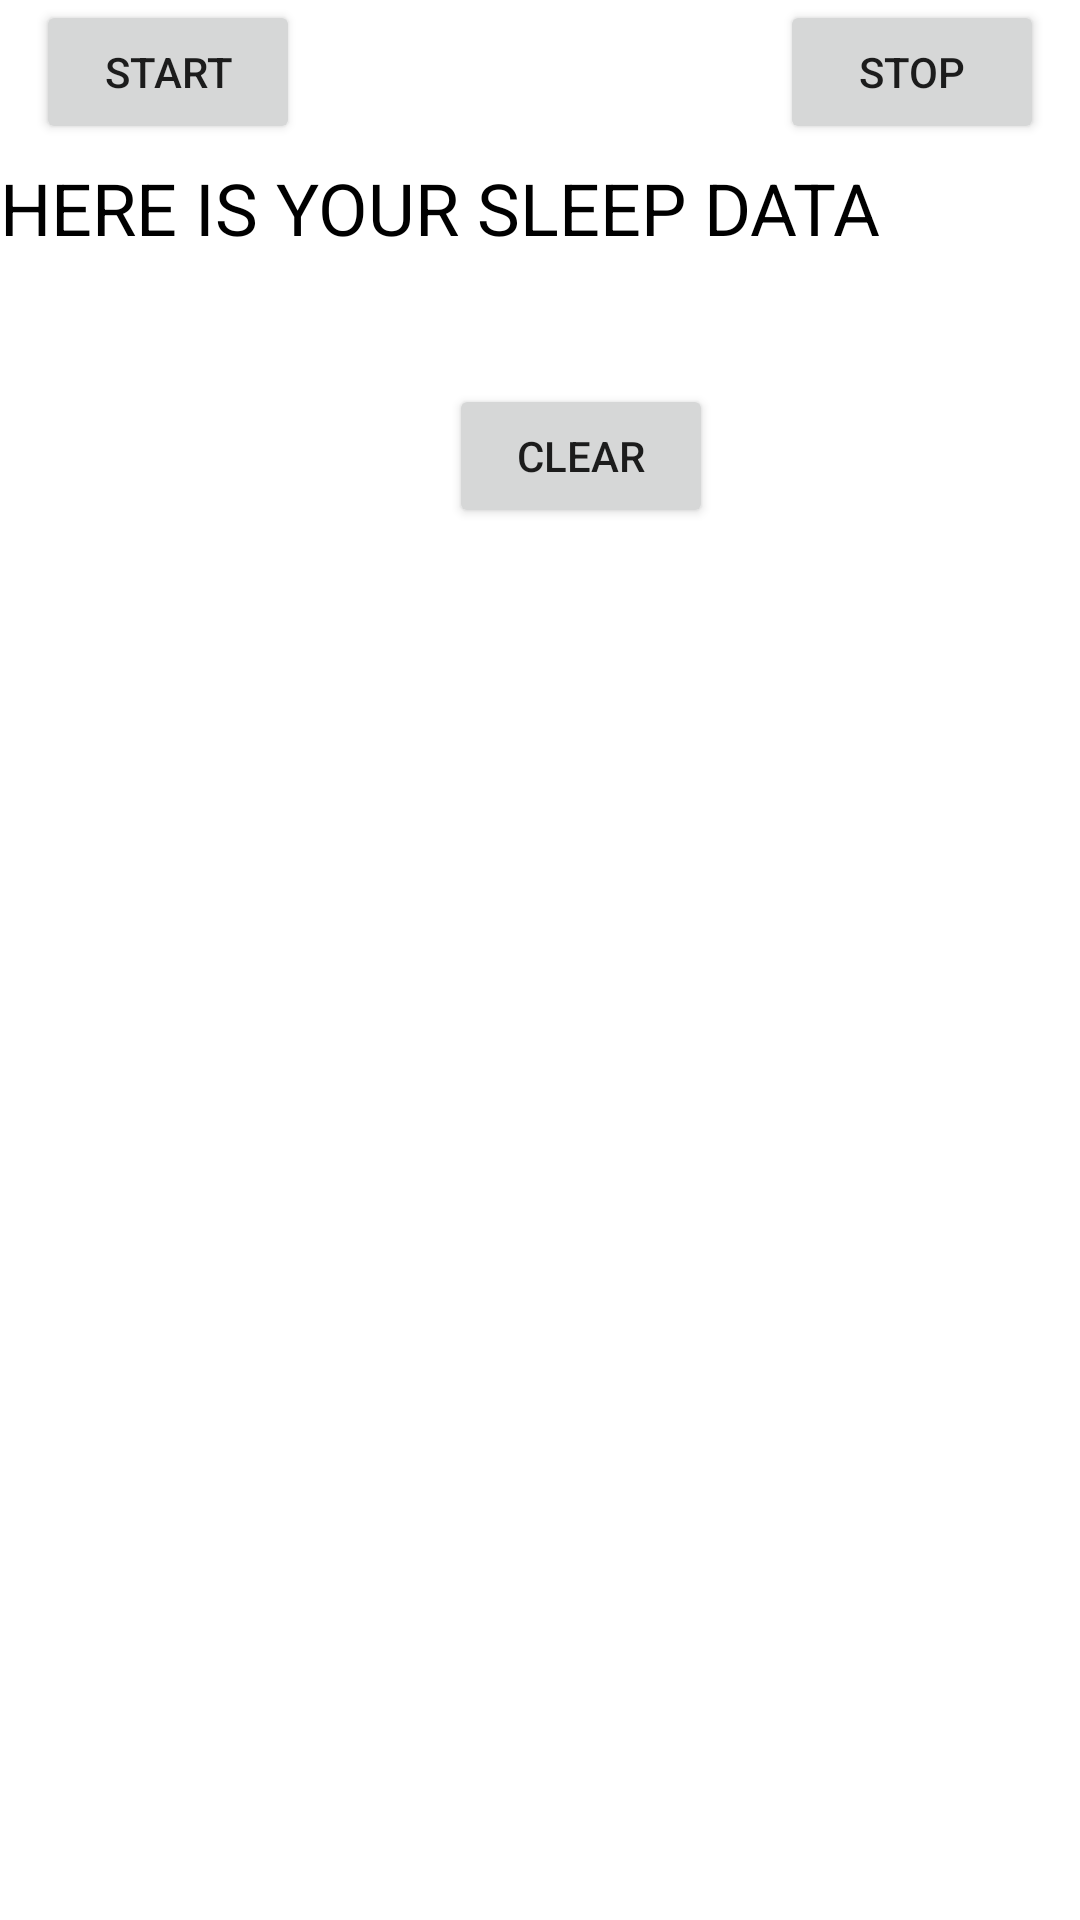

Here is an Android app screen rendered from its layout file. Give the layout XML and the strings, colors and styles it references.
<!-- AndroidManifest.xml: application theme Theme.RoomVModelInteraction -->
<!-- res/layout/fragment_sleep_tracker.xml -->
<?xml version="1.0" encoding="utf-8"?>
<layout xmlns:android="http://schemas.android.com/apk/res/android"
    xmlns:app="http://schemas.android.com/apk/res-auto"
    xmlns:tools="http://schemas.android.com/tools">
<androidx.constraintlayout.widget.ConstraintLayout
    android:id="@+id/frameLayout"
    android:layout_width="match_parent"
    android:layout_height="match_parent"
    tools:context=".SleepTrackerFragment">

    <Button
        android:id="@+id/start_button"
        android:layout_width="wrap_content"
        android:layout_height="wrap_content"
        android:layout_marginStart="@dimen/margin"
        android:layout_marginTop="@dimen/margin"
        android:text="@string/start"
        app:layout_constraintBaseline_toBaselineOf="@+id/stop_button"
        app:layout_constraintEnd_toStartOf="@+id/stop_button"
        android:layout_marginBottom="@dimen/margin"
        app:layout_constraintHorizontal_chainStyle="spread"
        app:layout_constraintStart_toStartOf="parent" />

    <Button
        android:id="@+id/stop_button"
        android:layout_width="wrap_content"
        android:layout_height="wrap_content"
        android:layout_marginStart="148dp"
        android:gravity="center|center_vertical"
        android:text="@string/stop"
        app:layout_constraintEnd_toEndOf="parent"
        app:layout_constraintStart_toEndOf="@+id/start_button"
        tools:layout_editor_absoluteY="0dp" />

    <ScrollView
        android:id="@+id/scrollView3"
        android:layout_width="match_parent"
        android:layout_height="50dp"
        android:layout_marginTop="5dp"
        app:layout_constraintEnd_toEndOf="parent"
        app:layout_constraintStart_toStartOf="parent"
        app:layout_constraintTop_toBottomOf="@+id/start_button">

        <LinearLayout
            android:id="@+id/linear_layout"
            android:layout_width="match_parent"
            android:layout_height="wrap_content"
            android:orientation="vertical">

        <TextView
            android:id="@+id/textview"
            android:layout_width="match_parent"
            android:layout_height="wrap_content"
            android:layout_marginStart="@dimen/margin"
            android:layout_marginTop="@dimen/margin"
            android:layout_marginEnd="@dimen/margin"
            android:layout_marginBottom="5dp"
            android:text="@string/title"
            android:textColor="@color/black"
            android:textSize="24sp" />

        <androidx.recyclerview.widget.RecyclerView
            android:id="@+id/recycler_view"
            android:background="@color/black"
            android:layout_width="match_parent"
            android:layout_height="wrap_content"/>

        </LinearLayout>

    </ScrollView>

    <Button
        android:id="@+id/clear_button"
        android:layout_width="wrap_content"
        android:layout_height="wrap_content"
        android:layout_marginStart="172dp"
        android:layout_marginTop="25dp"
        android:layout_marginEnd="145dp"
        android:layout_marginBottom="555dp"
        android:text="Clear"
        app:layout_constraintEnd_toEndOf="parent"
        app:layout_constraintStart_toStartOf="parent"
        app:layout_constraintTop_toBottomOf="@+id/scrollView3" />


</androidx.constraintlayout.widget.ConstraintLayout>
</layout>
<!-- resources referenced by this layout -->
<resources>
  <string name="start">Start</string>
  <string name="stop">Stop</string>
  <string name="title">HERE IS YOUR SLEEP DATA</string>
  <style name="Theme.RoomVModelInteraction" parent="Theme.MaterialComponents.DayNight.DarkActionBar">
          
          <item name="colorPrimary">@color/purple_500</item>
          <item name="colorPrimaryVariant">@color/purple_700</item>
          <item name="colorOnPrimary">@color/white</item>
          
          <item name="colorSecondary">@color/teal_200</item>
          <item name="colorSecondaryVariant">@color/teal_700</item>
          <item name="colorOnSecondary">@color/black</item>
          
          <item name="android:statusBarColor" tools:targetApi="l">?attr/colorPrimaryVariant</item>
          
      </style>
  <!-- not gathered from this repository: default colours our renderer supplied (Android Studio template values) -->
  <color name="purple_500">#FF6200EE</color>
  <color name="purple_700">#FF3700B3</color>
  <color name="teal_200">#FF03DAC5</color>
  <color name="teal_700">#FF018786</color>
  <color name="black">#FF000000</color>
  <color name="white">#FFFFFFFF</color>
</resources>
